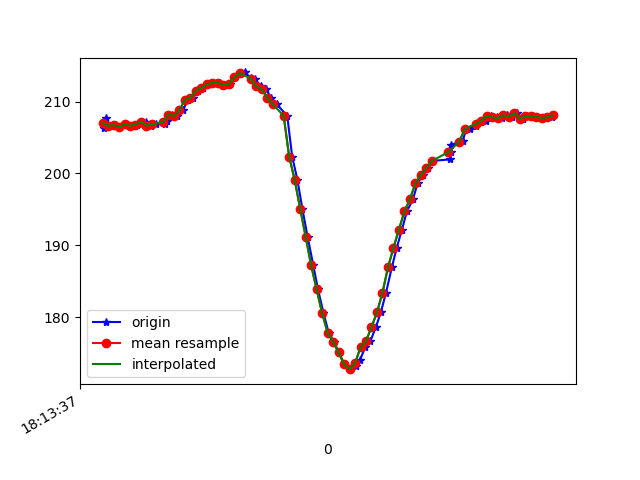

The data file committed next to this chart (first rows):
1617819217945, 514861539921206, 206.34766, -256.0547, -72.16797
1617819217953, 514861559302234, 207.7, -256.2, -72.27
1617819217956, 514861578255964, 207, -255.6, -71.78
1617819217971, 514861597301258, 206.6, -256.4, -73.24
1617819217985, 514861616407594, 206.7, -256.3, -73.14
1617819218004, 514861635483409, 206.4, -256.7, -73.14
1617819218022, 514861654528702, 206.8, -256, -73.14
1617819218040, 514861673573996, 206.6, -256.2, -72.27
1617819218064, 514861692741375, 206.7, -256.5, -72.85
1617819218079, 514861711817190, 206.8, -256.1, -72.95
1617819218099, 514861730801441, 207.2, -256, -72.85
1617819218117, 514861749846734, 206.6, -256.2, -72.46
1617819218136, 514861768892028, 206.8, -256, -73.14
1617819218168, 514861787876279, 206.9, -254.8, -72.27
1617819218174, 514861806952094, 207.3, -251.1, -71.48
1617819218192, 514861825966866, 208.2, -247.3, -69.14
1617819218211, 514861845012160, 208, -243.6, -66.7
1617819218233, 514861863965889, 208.8, -239.8, -64.16
1617819218251, 514861883072226, 210.3, -235.7, -61.72
1617819218269, 514861902086998, 210.5, -232.3, -57.23
1617819218288, 514861921162813, 211.5, -228.1, -51.95
1617819218306, 514861940177585, 211.9, -225.3, -45.41
1617819218328, 514861959283921, 212.4, -221.8, -39.16
1617819218346, 514861978329215, 212.6, -220.3, -31.45
1617819218364, 514861997374509, 212.6, -220.8, -22.36
1617819218383, 514862016328238, 212.3, -222.3, -14.65
1617819218404, 514862035465096, 212.4, -226.1, -6.836
1617819218421, 514862054601953, 213.4, -228.2, -4.297
1617819218440, 514862073525162, 213.9, -229.2, -2.93
1617819218459, 514862092539934, 214.1, -228.6, -4.004
1617819218480, 514862111554706, 213.3, -227.3, -4.688
1617819218497, 514862130600000, 213.1, -226.7, -5.078
1617819218516, 514862149523208, 212.1, -227.5, -4.98
1617819218535, 514862168629545, 211.7, -228.1, -3.32
1617819218555, 514862187674838, 210.5, -228.7, -0.3906
1617819218574, 514862206720132, 209.7, -231.3, 1.27
1617819218613, 514862244871762, 208, -232.8, 4.395
1617819218631, 514862263886534, 202.3, -233.3, 7.031
1617819218650, 514862282901306, 199.1, -232.6, 7.715
1617819218668, 514862301946600, 195.1, -232, 6.836
1617819218687, 514862320961372, 191.2, -230.5, 5.469
1617819218708, 514862340037187, 187.2, -228.2, 4.004
1617819218725, 514862359051960, 183.9, -226.8, 0.3906
1617819218745, 514862378066732, 180.6, -224.9, -4.395
1617819218764, 514862397112025, 177.8, -224, -7.52
1617819218783, 514862416096276, 176.6, -223.2, -11.33
1617819218801, 514862435172091, 175.1, -223.5, -12.6
1617819218821, 514862454186864, 173.4, -224, -13.57
1617819218841, 514862473232157, 172.8, -223.1, -14.16
1617819218865, 514862492277451, 173.1, -222.8, -16.11
1617819218878, 514862511536394, 174, -222.6, -17.48
1617819218897, 514862530581687, 175.8, -221.8, -19.34
1617819218916, 514862549626981, 176.7, -220.9, -20.9
1617819218936, 514862568550189, 178.6, -220.2, -23.44
1617819218954, 514862587595483, 180.7, -219.4, -28.61
1617819218973, 514862606671298, 183.4, -220.8, -34.86
1617819218994, 514862625655549, 186.9, -221.6, -41.31
1617819219012, 514862644761885, 189.6, -223.5, -47.56
1617819219031, 514862663837700, 192.2, -226.8, -53.81
1617819219049, 514862682944036, 194.7, -230.2, -59.18
1617819219071, 514862701928287, 196.4, -232.3, -61.04
... 27 more rows
